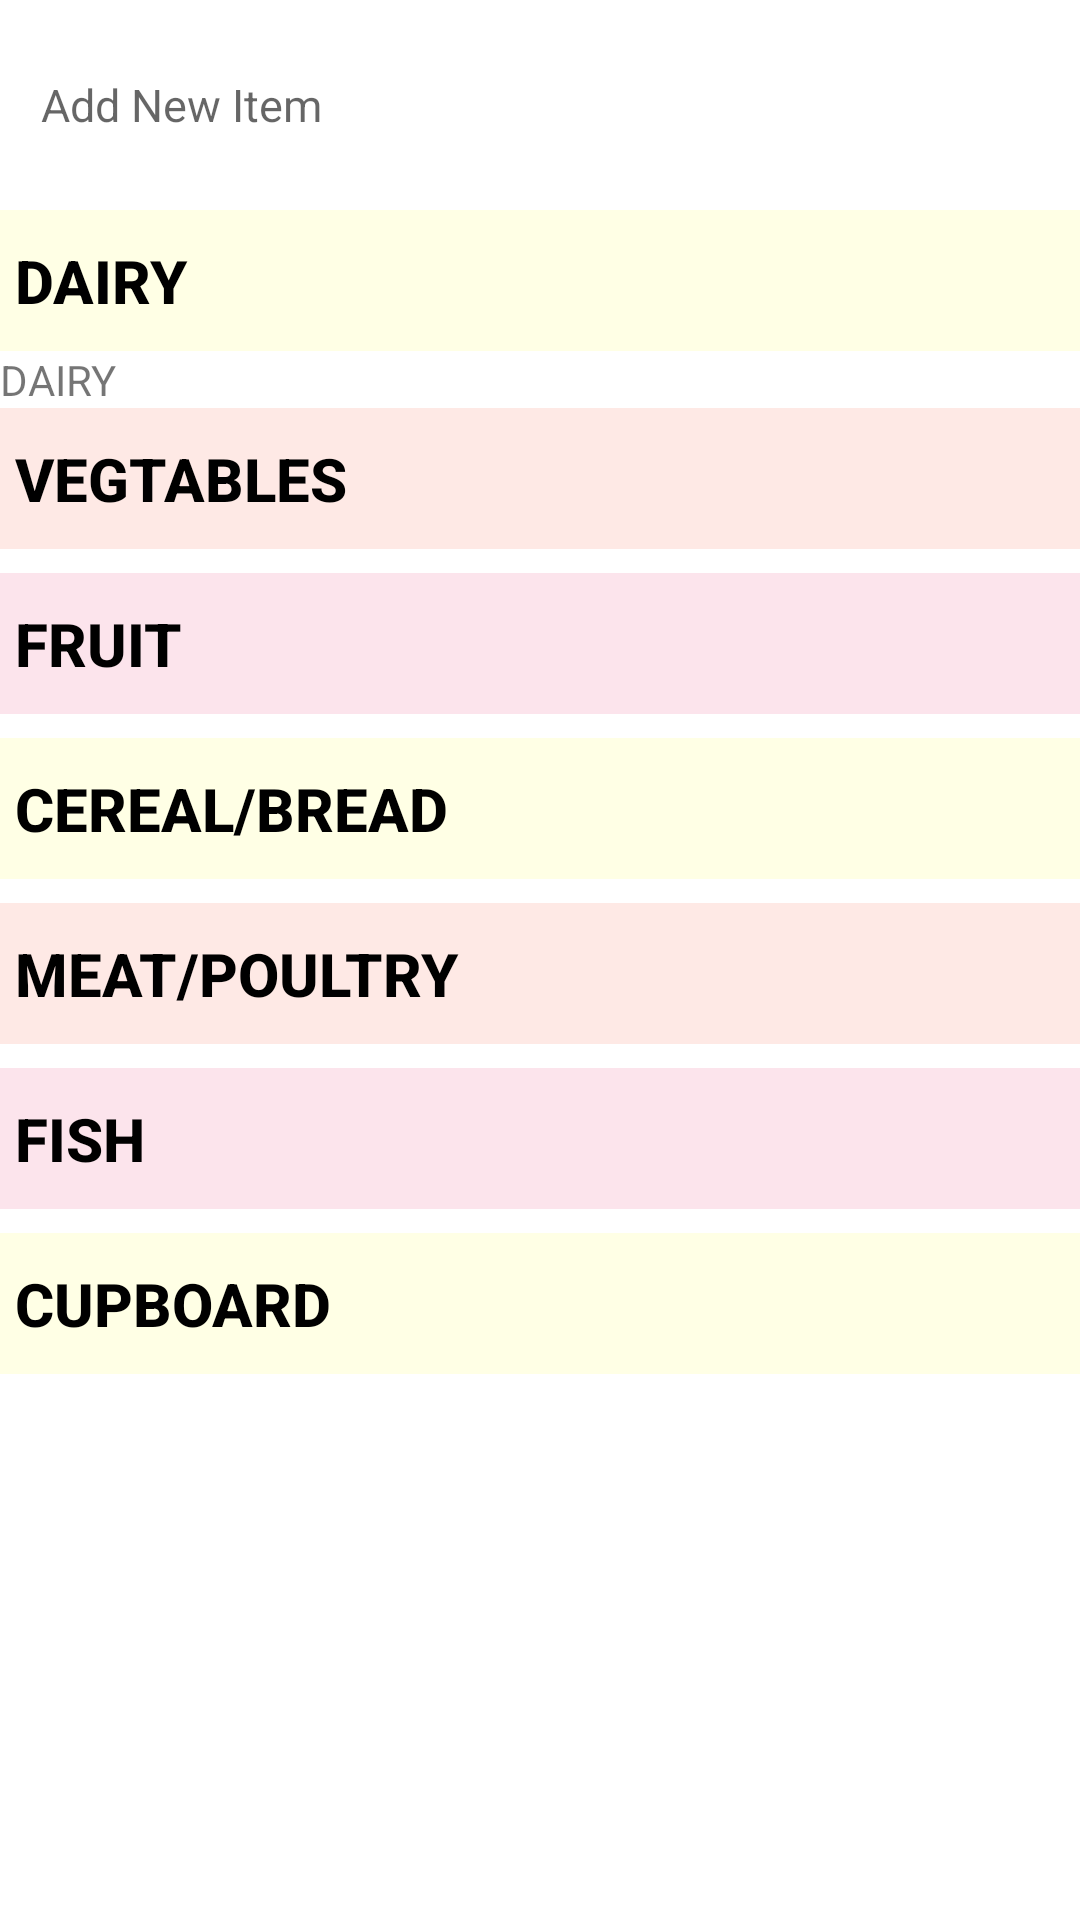

Write the Android layout XML for this screen, with the resource values it uses.
<!-- AndroidManifest.xml: application theme Theme.FYP_1 -->
<!-- res/layout/activity_shopping_list.xml -->
<?xml version="1.0" encoding="utf-8"?>
<LinearLayout xmlns:android="http://schemas.android.com/apk/res/android"
    xmlns:app="http://schemas.android.com/apk/res-auto"
    xmlns:tools="http://schemas.android.com/tools"
    android:layout_width="match_parent"
    android:layout_height="match_parent"
    android:orientation="vertical"
    tools:context=".GroceryListActivity">

    <RelativeLayout
        android:id="@+id/relLayout1"
        android:layout_width="match_parent"
        android:layout_height="50dp"
        android:layout_marginLeft="10dp"
        android:layout_marginTop="10dp"
        android:layout_marginRight="10dp"
        android:layout_marginBottom="10dp"
        android:background="@drawable/white_border"
        android:elevation="10dp">

        <EditText
            android:id="@+id/input_grocery_item"
            android:layout_width="match_parent"
            android:layout_height="match_parent"
            android:layout_centerVertical="true"
            android:background="@null"
            android:drawableLeft="@drawable/ic_baseline_add_24"
            android:hint=" Add New Item"
            android:singleLine="true"
            android:imeOptions="actionSearch"
            android:textColor="#000"
            android:textSize="15sp" />
    </RelativeLayout>



        <TextView
            android:layout_width="match_parent"
            android:layout_height="wrap_content"
            android:background="#31FFFF7A"
            android:fontFamily="sans-serif-medium"
            android:paddingLeft="5dp"
            android:paddingTop="10dp"
            android:paddingBottom="10dp"
            android:text="Dairy"
            android:textAllCaps="true"
            android:textColor="@color/black"
            android:textSize="20dp"
            android:textStyle="bold" />
    <TextView
        android:layout_width="match_parent"
        android:layout_height="wrap_content"
        android:text="DAIRY"
        android:id="@+id/dairyFill"/>



        <TextView
            android:layout_width="match_parent"
            android:layout_height="wrap_content"
            android:background="#3BFBA290"
            android:fontFamily="sans-serif-medium"
            android:paddingLeft="5dp"
            android:paddingTop="10dp"
            android:paddingBottom="10dp"
            android:text="Vegtables"
            android:textAllCaps="true"
            android:textColor="@color/black"
            android:textSize="20dp"
            android:textStyle="bold" />

        <androidx.recyclerview.widget.RecyclerView
            android:id="@+id/vegtables_recycler_view"
            android:layout_width="match_parent"
            android:layout_height="wrap_content"
            android:layout_below="@+id/locationSeekBar"
            android:padding="4dp"
            android:scrollbars="vertical"
            app:layout_constraintBottom_toBottomOf="parent"
            app:layout_constraintEnd_toEndOf="parent"
            tools:layout_editor_absoluteX="171dp"
            tools:layout_editor_absoluteY="194dp" />

        <TextView
            android:layout_width="match_parent"
            android:layout_height="wrap_content"
            android:background="#fce4ec"
            android:fontFamily="sans-serif-medium"
            android:paddingLeft="5dp"
            android:paddingTop="10dp"
            android:paddingBottom="10dp"
            android:text="Fruit"
            android:textAllCaps="true"
            android:textColor="@color/black"
            android:textSize="20dp"
            android:textStyle="bold" />

        <androidx.recyclerview.widget.RecyclerView
            android:id="@+id/fruit_recycler_view"
            android:layout_width="match_parent"
            android:layout_height="wrap_content"
            android:layout_below="@+id/locationSeekBar"
            android:padding="4dp"
            android:scrollbars="vertical"
            app:layout_constraintBottom_toBottomOf="parent"
            app:layout_constraintEnd_toEndOf="parent"
            tools:layout_editor_absoluteX="171dp"
            tools:layout_editor_absoluteY="194dp" />


        <TextView
            android:layout_width="match_parent"
            android:layout_height="wrap_content"
            android:background="#31FFFF7A"
            android:fontFamily="sans-serif-medium"
            android:paddingLeft="5dp"
            android:paddingTop="10dp"
            android:paddingBottom="10dp"
            android:text="Cereal/Bread"
            android:textAllCaps="true"
            android:textColor="@color/black"
            android:textSize="20dp"
            android:textStyle="bold" />

        <androidx.recyclerview.widget.RecyclerView
            android:id="@+id/cereal_or_bread_recycler_view"
            android:layout_width="match_parent"
            android:layout_height="wrap_content"
            android:layout_below="@+id/locationSeekBar"
            android:padding="4dp"
            android:scrollbars="vertical"
            app:layout_constraintBottom_toBottomOf="parent"
            app:layout_constraintEnd_toEndOf="parent"
            tools:layout_editor_absoluteX="171dp"
            tools:layout_editor_absoluteY="194dp" />

        <TextView
            android:layout_width="match_parent"
            android:layout_height="wrap_content"
            android:background="#3BFBA290"
            android:fontFamily="sans-serif-medium"
            android:paddingLeft="5dp"
            android:paddingTop="10dp"
            android:paddingBottom="10dp"
            android:text="Meat/Poultry"
            android:textAllCaps="true"
            android:textColor="@color/black"
            android:textSize="20dp"
            android:textStyle="bold" />

        <androidx.recyclerview.widget.RecyclerView
            android:id="@+id/meat_or_poultry_recycler_view"
            android:layout_width="match_parent"
            android:layout_height="wrap_content"
            android:layout_below="@+id/locationSeekBar"
            android:padding="4dp"
            android:scrollbars="vertical"
            app:layout_constraintBottom_toBottomOf="parent"
            app:layout_constraintEnd_toEndOf="parent"
            tools:layout_editor_absoluteX="171dp"
            tools:layout_editor_absoluteY="194dp" />

        <TextView
            android:layout_width="match_parent"
            android:layout_height="wrap_content"
            android:background="#fce4ec"
            android:fontFamily="sans-serif-medium"
            android:paddingLeft="5dp"
            android:paddingTop="10dp"
            android:paddingBottom="10dp"
            android:text="Fish"
            android:textAllCaps="true"
            android:textColor="@color/black"
            android:textSize="20dp"
            android:textStyle="bold" />

        <androidx.recyclerview.widget.RecyclerView
            android:id="@+id/fish_recycler_view"
            android:layout_width="match_parent"
            android:layout_height="wrap_content"
            android:layout_below="@+id/locationSeekBar"
            android:padding="4dp"
            android:scrollbars="vertical"
            app:layout_constraintBottom_toBottomOf="parent"
            app:layout_constraintEnd_toEndOf="parent"
            tools:layout_editor_absoluteX="171dp"
            tools:layout_editor_absoluteY="194dp" />

        <TextView
            android:layout_width="match_parent"
            android:layout_height="wrap_content"
            android:background="#31FFFF7A"
            android:fontFamily="sans-serif-medium"
            android:paddingLeft="5dp"
            android:paddingTop="10dp"
            android:paddingBottom="10dp"
            android:text="Cupboard"
            android:textAllCaps="true"
            android:textColor="@color/black"
            android:textSize="20dp"
            android:textStyle="bold" />

        <androidx.recyclerview.widget.RecyclerView
            android:id="@+id/cupboard_recycler_view"
            android:layout_width="match_parent"
            android:layout_height="wrap_content"
            android:layout_below="@+id/locationSeekBar"
            android:padding="4dp"
            android:scrollbars="vertical"
            app:layout_constraintBottom_toBottomOf="parent"
            app:layout_constraintEnd_toEndOf="parent"
            tools:layout_editor_absoluteX="171dp"
            tools:layout_editor_absoluteY="194dp" />

</LinearLayout>
<!-- resources referenced by this layout -->
<resources>
  <color name="black">#FF000000</color>
  <style name="Theme.FYP_1" parent="Theme.MaterialComponents.DayNight.DarkActionBar">
          
          <item name="colorPrimary">@color/wasteify_pink</item>
          <item name="colorPrimaryVariant">@color/purple_700</item>
          <item name="colorOnPrimary">@color/white</item>
          
          <item name="colorSecondary">@color/teal_200</item>
          <item name="colorSecondaryVariant">@color/teal_700</item>
          <item name="colorOnSecondary">@color/black</item>
          
          <item name="android:statusBarColor" tools:targetApi="l">?attr/colorPrimaryVariant</item>
          
      </style>
  <color name="wasteify_pink">#FB9FDF</color>
  <color name="purple_700">#FF3700B3</color>
  <color name="white">#FFFFFFFF</color>
  <color name="teal_200">#FF03DAC5</color>
  <color name="teal_700">#FF018786</color>
</resources>
